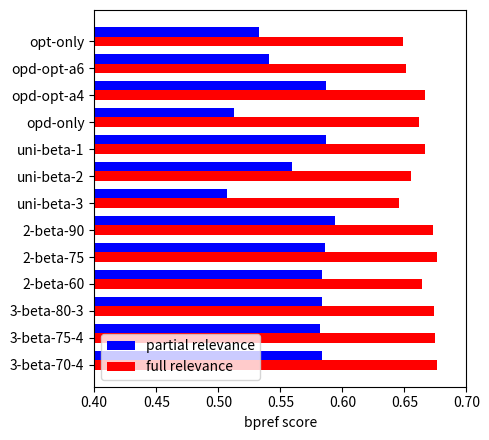

The matplotlib source for this figure: (Note: this script raises an exception after producing the figure.)
import numpy as np
import matplotlib.pyplot as plt

dat1 = (0.5327,0.5407,0.5867,0.5128,0.5867,0.5597,0.5068,0.5942,0.5862,0.5835,0.5837,0.5822,0.5839)
dat2 = (0.6486,0.6512,0.6664,0.6621,0.6664,0.6553,0.6455,0.6732,0.6762,0.6644,0.6739,0.6749,0.6765)

label1 = 'partial relevance' 
label2 = 'full relevance' 

# create plot
fig, ax = plt.subplots()
index = np.arange(len(dat1))
bar_width = 0.35
 
rects1 = plt.barh(index + 0 * bar_width, dat1, bar_width,
                 color='b', hatch=" ",
                 label=label1)
 
rects2 = plt.barh(index + 1 * bar_width, dat2, bar_width,
                 color='r', hatch=" ",
                 label=label2)
 
plt.xlabel('bpref score')
# plt.ylabel('Run')

#plt.title('')
x_sticks = ("opt-only","opd-opt-a6","opd-opt-a4","opd-only","uni-beta-1","uni-beta-2","uni-beta-3","2-beta-90","2-beta-75","2-beta-60","3-beta-80-3","3-beta-75-4","3-beta-70-4")
plt.yticks(index + bar_width, x_sticks)
plt.legend(loc=3)
plt.xlim([0.40, 0.7])
ax.invert_yaxis()
 
w, h =(5, 4.5)
fig.set_size_inches(w, h)
plt.tight_layout()

plt.show()
fig.savefig('./img/align-weights.eps')

plt.close(fig)    
